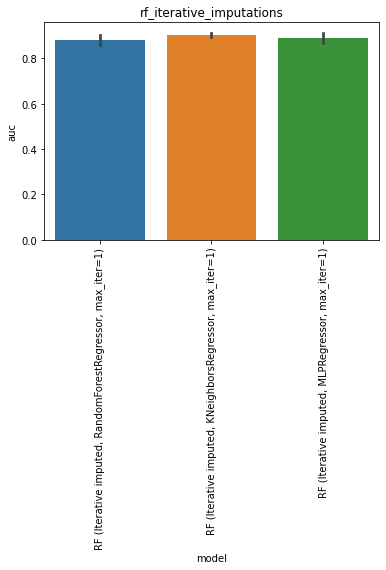

Values plotted in this chart, from the file beside it:
, model, auc, model_train_nan, imputer, chain, group, seed, epitope, species, train_alpha_only, train_beta_only, train_both, train_non, train_total, test_total, df_size, gene_features, missing_indicator, test_nr, improvement
0, RF (Iterative imputed, RandomForestRegre…, 0.9016, True, , both, rf_iterative_imputations, 0.0, GILGFVFTL, HomoSapiens, 26.0, 34.0, 20.0, 0.0, 80.0, 108.0, 100.0, , False, 1, 
1, RF (Iterative imputed, RandomForestRegre…, 0.8543, True, , both, rf_iterative_imputations, 1.0, GILGFVFTL, HomoSapiens, 28.0, 35.0, 17.0, 0.0, 80.0, 108.0, 100.0, , False, 1, 
2, RF (Iterative imputed, RandomForestRegre…, 0.8771, True, , both, rf_iterative_imputations, 2.0, GILGFVFTL, HomoSapiens, 29.0, 34.0, 17.0, 0.0, 80.0, 108.0, 100.0, , False, 1, 
3, RF (Iterative imputed, RandomForestRegre…, 0.861, True, , both, rf_iterative_imputations, 3.0, GILGFVFTL, HomoSapiens, 27.0, 34.0, 19.0, 0.0, 80.0, 108.0, 100.0, , False, 1, 
4, RF (Iterative imputed, RandomForestRegre…, 0.9105, True, , both, rf_iterative_imputations, 4.0, GILGFVFTL, HomoSapiens, 24.0, 36.0, 20.0, 0.0, 80.0, 108.0, 100.0, , False, 1, 
0, RF (Iterative imputed, KNeighborsRegress…, 0.9028, True, , both, rf_iterative_imputations, 0.0, GILGFVFTL, HomoSapiens, 26.0, 34.0, 20.0, 0.0, 80.0, 108.0, 100.0, , False, 2, 
1, RF (Iterative imputed, KNeighborsRegress…, 0.8967, True, , both, rf_iterative_imputations, 1.0, GILGFVFTL, HomoSapiens, 28.0, 35.0, 17.0, 0.0, 80.0, 108.0, 100.0, , False, 2, 
2, RF (Iterative imputed, KNeighborsRegress…, 0.9126, True, , both, rf_iterative_imputations, 2.0, GILGFVFTL, HomoSapiens, 29.0, 34.0, 17.0, 0.0, 80.0, 108.0, 100.0, , False, 2, 
3, RF (Iterative imputed, KNeighborsRegress…, 0.894, True, , both, rf_iterative_imputations, 3.0, GILGFVFTL, HomoSapiens, 27.0, 34.0, 19.0, 0.0, 80.0, 108.0, 100.0, , False, 2, 
4, RF (Iterative imputed, KNeighborsRegress…, 0.9162, True, , both, rf_iterative_imputations, 4.0, GILGFVFTL, HomoSapiens, 24.0, 36.0, 20.0, 0.0, 80.0, 108.0, 100.0, , False, 2, 
0, RF (Iterative imputed, MLPRegressor, max…, 0.9017, True, , both, rf_iterative_imputations, 0.0, GILGFVFTL, HomoSapiens, 26.0, 34.0, 20.0, 0.0, 80.0, 108.0, 100.0, , False, 3, 
1, RF (Iterative imputed, MLPRegressor, max…, 0.8767, True, , both, rf_iterative_imputations, 1.0, GILGFVFTL, HomoSapiens, 28.0, 35.0, 17.0, 0.0, 80.0, 108.0, 100.0, , False, 3, 
2, RF (Iterative imputed, MLPRegressor, max…, 0.8979, True, , both, rf_iterative_imputations, 2.0, GILGFVFTL, HomoSapiens, 29.0, 34.0, 17.0, 0.0, 80.0, 108.0, 100.0, , False, 3, 
3, RF (Iterative imputed, MLPRegressor, max…, 0.8555, True, , both, rf_iterative_imputations, 3.0, GILGFVFTL, HomoSapiens, 27.0, 34.0, 19.0, 0.0, 80.0, 108.0, 100.0, , False, 3, 
4, RF (Iterative imputed, MLPRegressor, max…, 0.9178, True, , both, rf_iterative_imputations, 4.0, GILGFVFTL, HomoSapiens, 24.0, 36.0, 20.0, 0.0, 80.0, 108.0, 100.0, , False, 3, 
